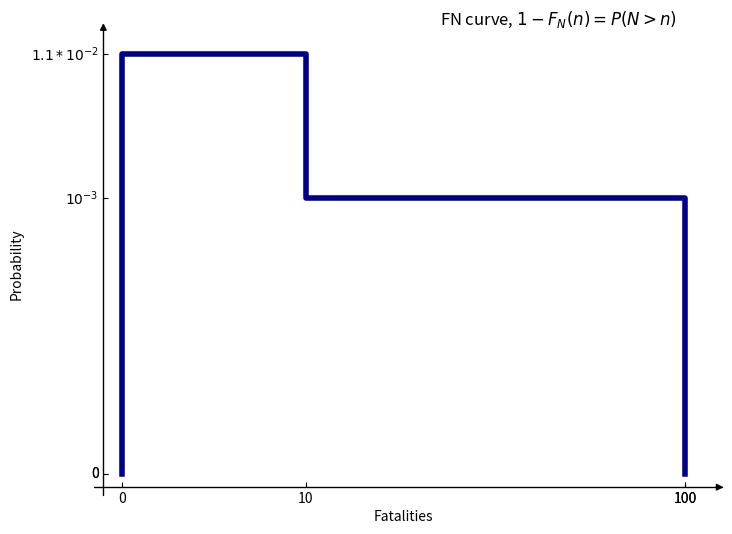

Reproduce this figure in Python.
import numpy as np
import matplotlib.pyplot as plt
from mpl_toolkits.axisartist.axislines import AxesZero

# FN curve

fig = plt.figure(figsize=(8,6))
ax = fig.add_subplot(axes_class=AxesZero)

for direction in ["xzero", "yzero"]:
    ax.axis[direction].set_axisline_style("-|>") # add arrows
    ax.axis[direction].set_visible(True) # x and y from origin
    
for direction in ["left", "right", "bottom", "top"]:
    ax.axis[direction].set_visible(False) # hide borders
    
N_fatalities = ['0', '10', '100','100']
N_fatalities_loc = [0.03,0.33, 0.95, 0.95]

pdf = ['0','$1.1 * 10^{-2}$', '$10^{-3}$','0']
pdf_loc = [0.03,0.99, 0.66, 0.03]

ax.step(N_fatalities_loc, pdf_loc, color= 'darkblue',linewidth=4)

ax.set_xticks(N_fatalities_loc)
ax.set_xticklabels(N_fatalities)

ax.set_yticks(pdf_loc)
ax.set_yticklabels(pdf)

ax.set_title('FN curve, $1-F_{N}(n) = P(N > n)$', x=0.75, y=1.0)
ax.set_xlabel('Fatalities')
ax.set_ylabel('Probability')

plt.savefig('ex_FN_curve_step_03.svg')